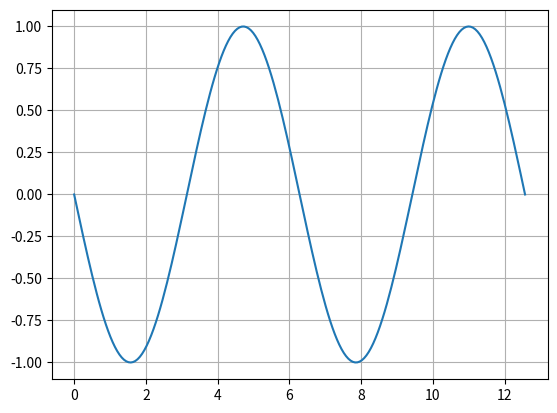
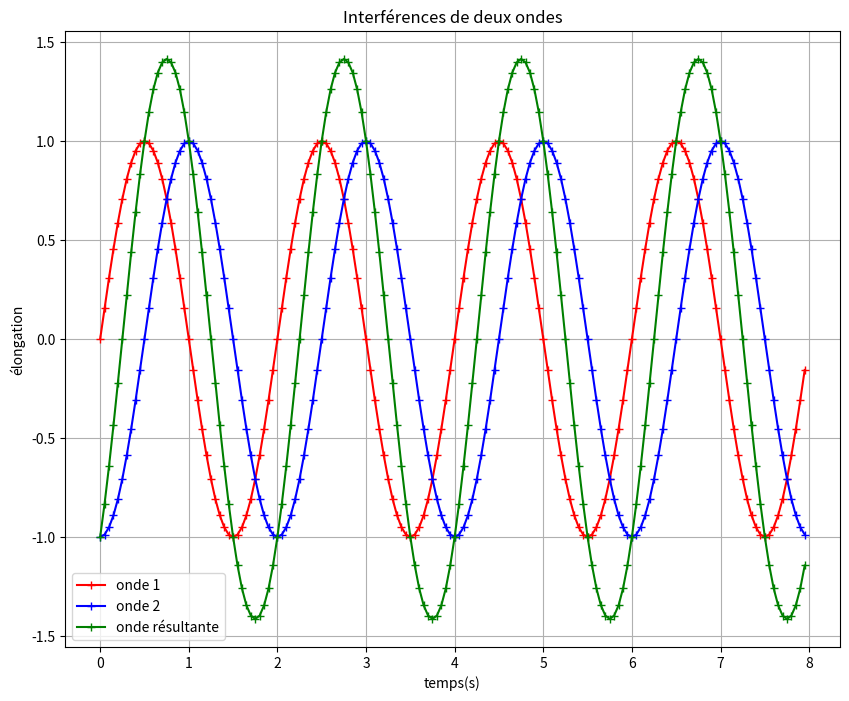

Reproduce these figures in Python, in order. (Note: this script raises an exception after producing the figures.)
#Commençons par la représentation d'une sinusoïde


# Import des bibliothèques 

import numpy as np
import matplotlib.pyplot as plt
%matplotlib inline

def sinus(freq,phi):
    X = np.linspace(0., 4*np.pi, 200) #200 points dans l'intervalle 0, 4pi
    Y = np.sin(freq*X + phi)
    plt.plot(X, Y)
    plt.grid()

sinus(1, np.pi)

def onderesultante(A1, A2, T, phi2,duree,Te):
    t=np.arange(0,duree,Te)
    s1= A1*np.sin(2*np.pi*t/T)      # on pose phi1=0
    s2= A2*np.sin(2*np.pi*t/T+phi2)
    s=s1+s2
    
    plt.figure (figsize = (10,8))
    plt.plot(t,s1,"r+-",label="onde 1")
    plt.plot(t,s2,"b+-",label="onde 2")
    plt.plot(t,s,"g+-",label="onde résultante")
    plt.xlabel("temps(s)")
    plt.ylabel("élongation")
    plt.legend()
    plt.grid()
    plt.title ("Interférences de deux ondes")
    plt.show

A1=1
A2=1
T=2   # période en s
phi2 = 1.5*np.pi
duree= 8  # durée en s 
Te= 0.05
plt.figure(figsize=(12,8)); 


onderesultante(A1,A2,T,phi2,duree,Te)

#Pour la version interactive, on importe ce dont on a besoin...
plt.ion() #mode interactif
from ipywidgets import interact

#... et on simplifie la fonction

def onderesultante2(A2, phi2):
    A1=1
    Te=0.05
    phi1=0
    t=np.arange(0,duree,Te)
    s1= A1*np.cos(2*np.pi*t/T + phi1)      # on pose phi1=0
    s2= A2*np.cos(2*np.pi*t/T+phi2)
    s=s1+s2
    
    plt.figure (figsize = (10,8))
    plt.plot(t,s1,"r+-",label="onde 1")
    plt.plot(t,s2,"b+-",label="onde 2")
    plt.plot(t,s,"g+-",label="onde résultante")
    plt.xlabel("temps(s)")
    plt.ylabel("élongation")
    plt.legend()
    plt.grid()
    plt.title ("Interférences de deux ondes")
    plt.show #inutile ici


# je change maintenant la taille des visualisations
plt.figure(figsize=(12, 4));

interact(onderesultante2,A2=(0.5,2,0.5), phi2=(0, 2*np.pi,np.pi/10))